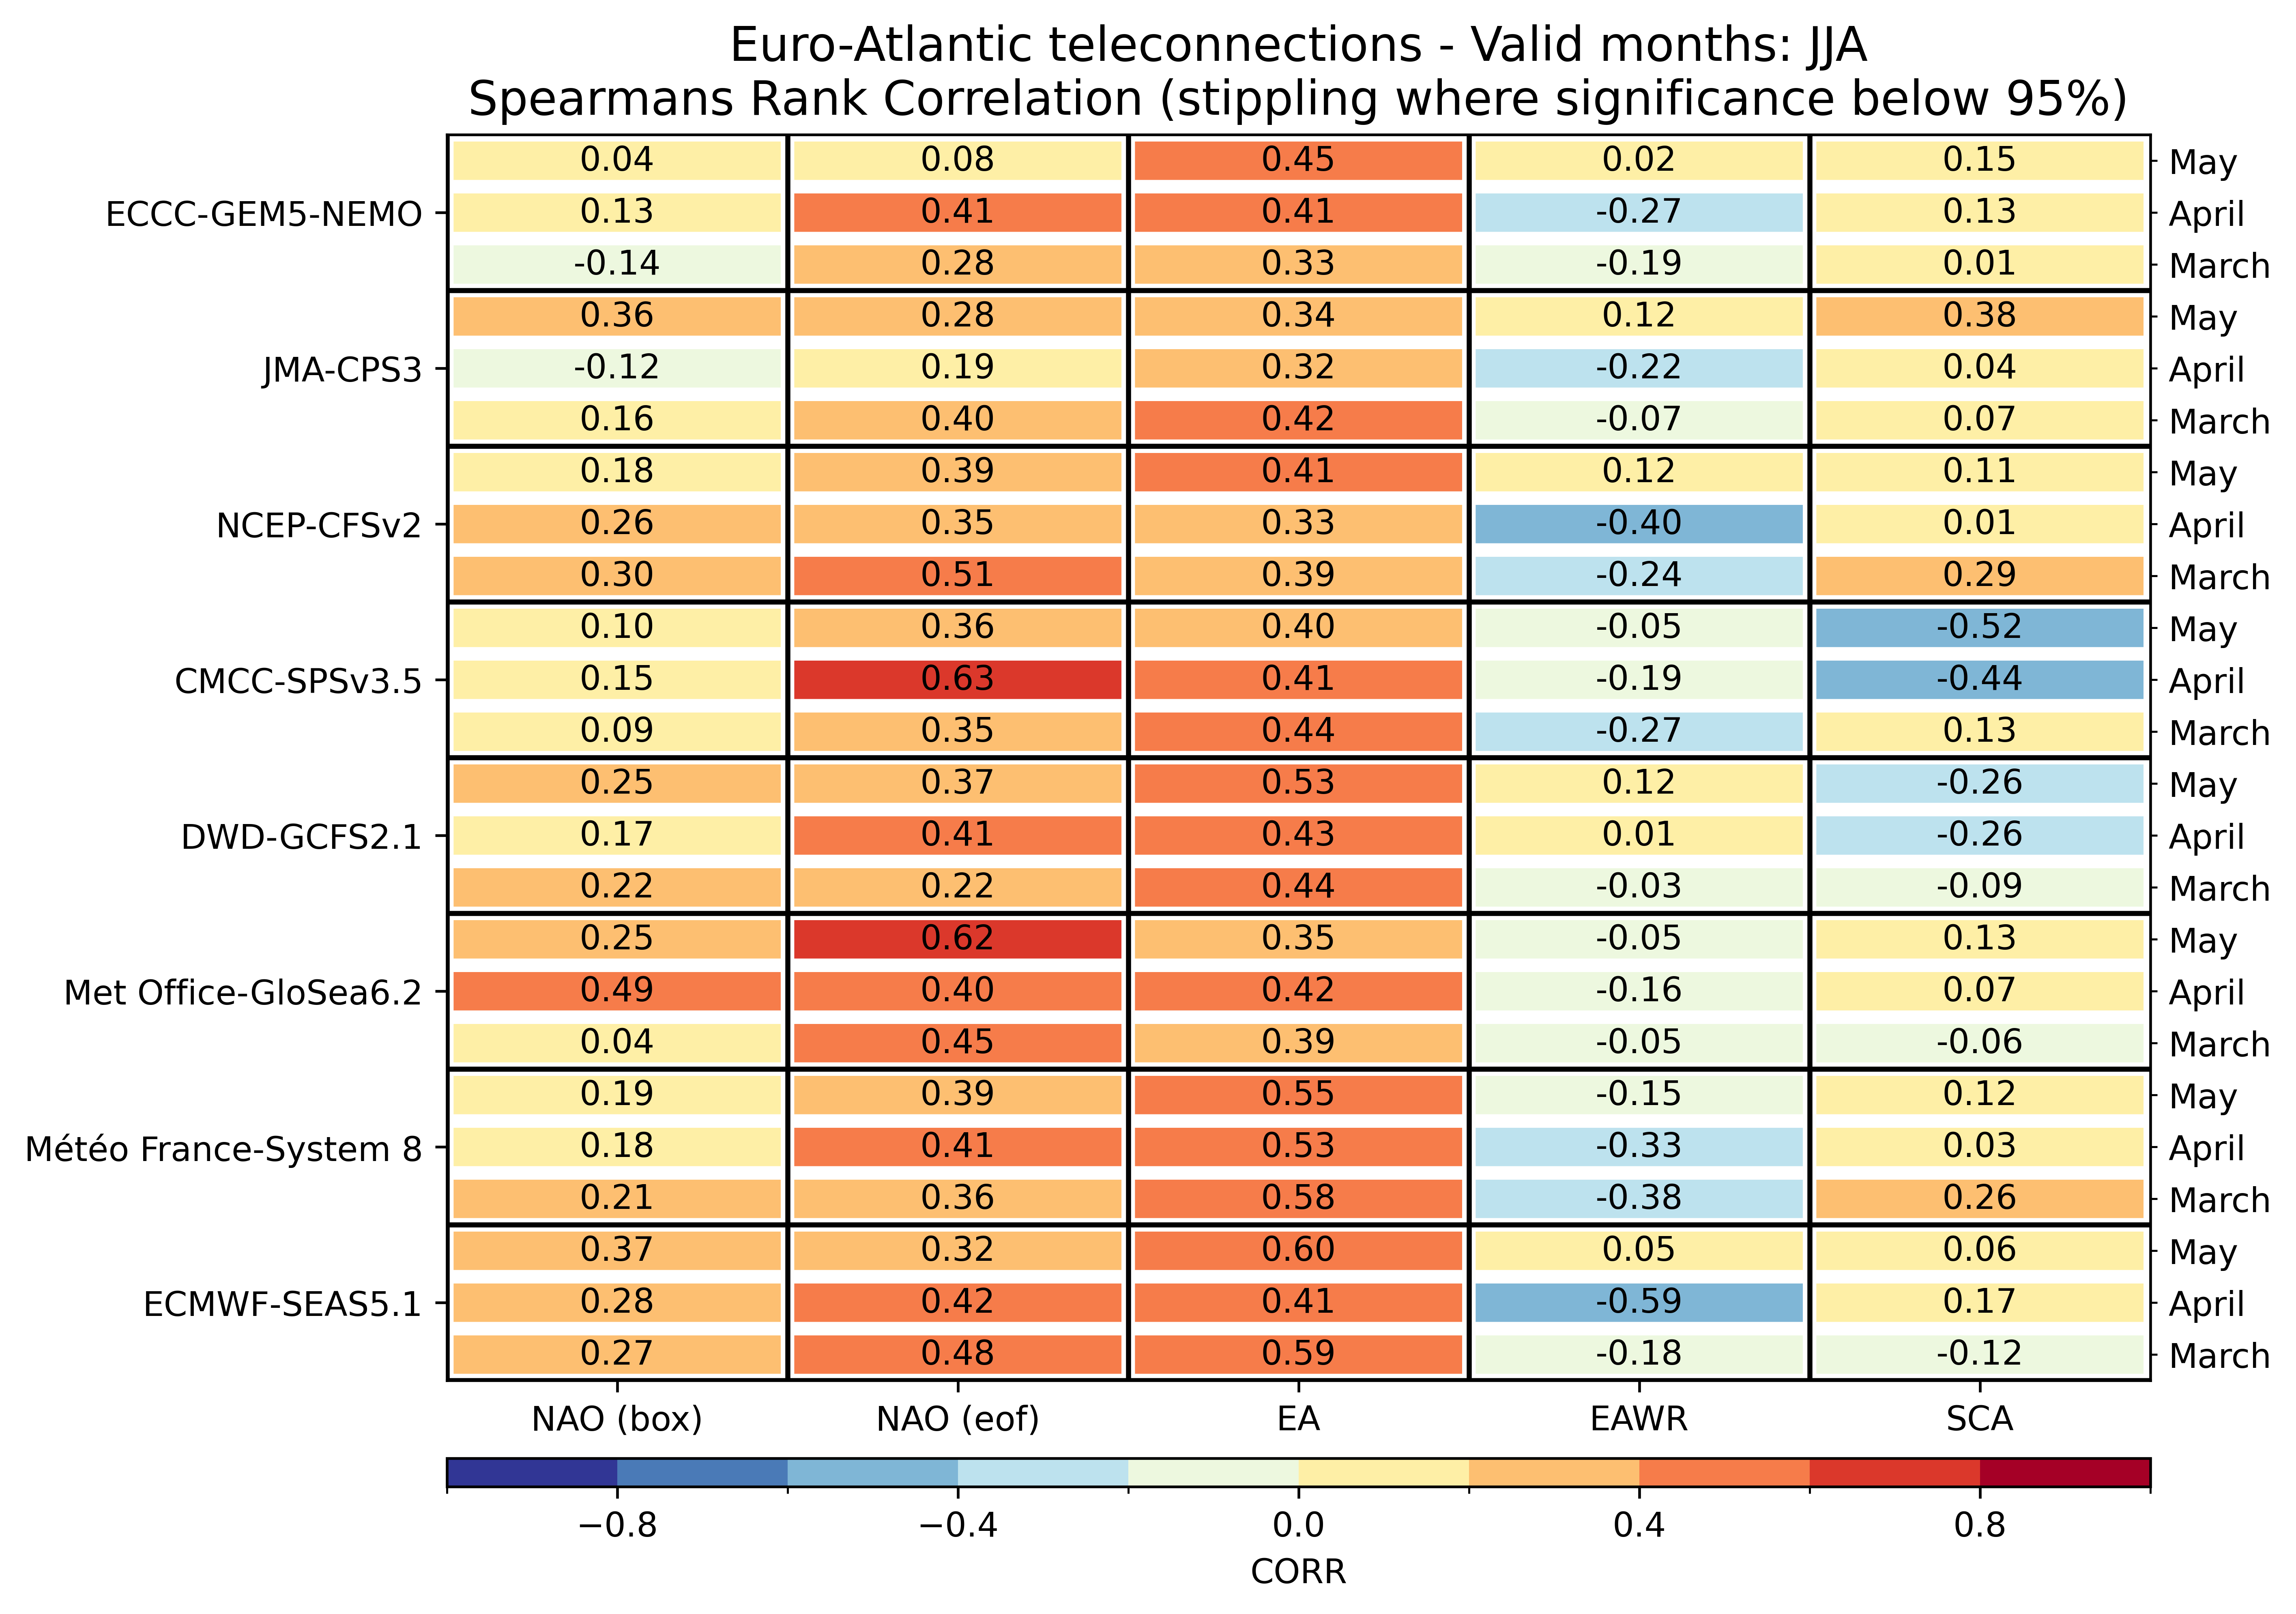

The table this chart was drawn from, first rows:
, , NAO (box), NAO (eof), EA, EAWR, SCA
ECMWF-SEAS5.1, March, 0.2704, 0.48, 0.5904, -0.1843, -0.1235
ECMWF-SEAS5.1, April, 0.2817, 0.4191, 0.4148, -0.5939, 0.1696
ECMWF-SEAS5.1, May, 0.3661, 0.32, 0.6, 0.04609, 0.06174
Météo France-System 8, March, 0.2061, 0.3617, 0.5809, -0.3783, 0.26
Météo France-System 8, April, 0.1757, 0.4052, 0.5278, -0.3261, 0.03304
Météo France-System 8, May, 0.1904, 0.3861, 0.5504, -0.1487, 0.1191
Met Office-GloSea6.2, March, 0.04348, 0.4548, 0.3922, -0.05043, -0.05565
Met Office-GloSea6.2, April, 0.4939, 0.4035, 0.4217, -0.1583, 0.07304
Met Office-GloSea6.2, May, 0.2487, 0.6165, 0.3461, -0.0513, 0.127
DWD-GCFS2.1, March, 0.2174, 0.2209, 0.44, -0.03391, -0.08783
DWD-GCFS2.1, April, 0.1696, 0.407, 0.4261, 0.01478, -0.2565
DWD-GCFS2.1, May, 0.2496, 0.3652, 0.5313, 0.1217, -0.2574
CMCC-SPSv3.5, March, 0.0887, 0.3461, 0.4383, -0.2704, 0.1296
CMCC-SPSv3.5, April, 0.153, 0.6261, 0.4087, -0.1904, -0.4417
CMCC-SPSv3.5, May, 0.09913, 0.3565, 0.3957, -0.05478, -0.5243
NCEP-CFSv2, March, 0.3026, 0.5113, 0.3861, -0.2417, 0.2913
NCEP-CFSv2, April, 0.2591, 0.3539, 0.3304, -0.4043, 0.006957
NCEP-CFSv2, May, 0.1809, 0.3948, 0.4139, 0.1165, 0.1148
JMA-CPS3, March, 0.1635, 0.3974, 0.42, -0.06522, 0.0687
JMA-CPS3, April, -0.1183, 0.1878, 0.3243, -0.22, 0.03739
JMA-CPS3, May, 0.3583, 0.2757, 0.3383, 0.1209, 0.3817
ECCC-GEM5-NEMO, March, -0.1374, 0.2765, 0.3261, -0.1852, 0.008696
ECCC-GEM5-NEMO, April, 0.1304, 0.4104, 0.413, -0.267, 0.1348
ECCC-GEM5-NEMO, May, 0.04174, 0.07913, 0.4504, 0.02261, 0.153
